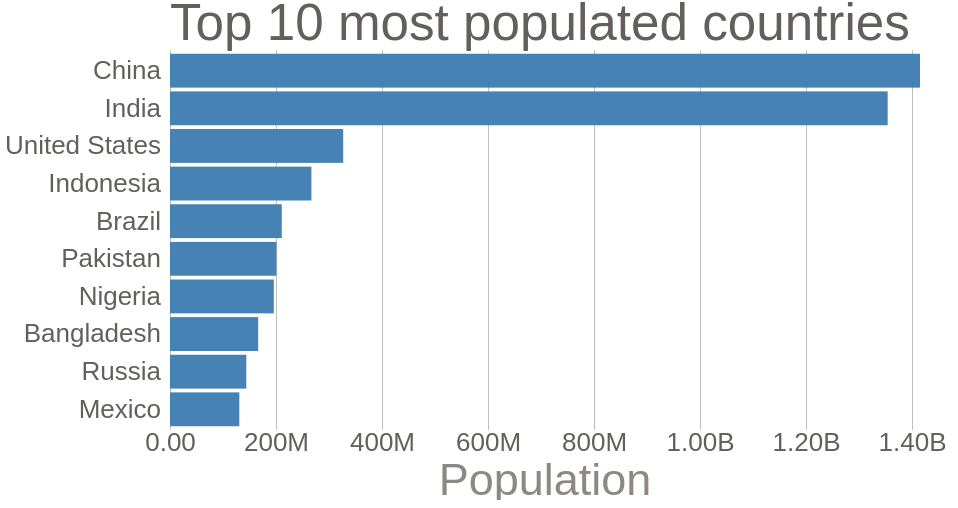
D3 v5 page, settled after 360 driven frames (6 s of simulated time); the page loaded 1 data file(s).


// ── bundle.js
(function (d3) {
  'use strict';

  const svg = d3.select('svg');

  	// + to convert string to number
  const height = +svg.attr('height');
  const width = +svg.attr('width');

  const render = data => {
   const xValue = d => d.population;
   const yValue = d => d.country;
   const margin = {top:50, right:40, bottom:70, left:170}; 
   const innerWidth = width - margin.left - margin.right; 
   const innerHeight = height - margin.top - margin.bottom; 
    
   const xScale = d3.scaleLinear()
   		.domain([0, d3.max(data, xValue)])
   		.range([0, innerWidth]);
    
   const yScale = d3.scaleBand()
   		.domain(data.map(yValue))
      .range([0, innerHeight])
      .padding(0.1);  
   
   
   const g = svg.append('g') 
     .attr('transform', `translate(${margin.left}, ${margin.top})`);

   const xAxisTickFormat = number => d3.format('.3s')(number).replace('G', 'B');
   const xAxis = d3.axisBottom(xScale)
   			.tickFormat(xAxisTickFormat)
   			.tickSize(-innerHeight);
   
    
   g.append('g')
     .call(d3.axisLeft(yScale))
     .selectAll('.domain, .tick line')
       .remove();
    
   
    
   const xAxisG = g.append('g').call(xAxis)
    .attr('transform', `translate(0, ${innerHeight})`);
    
   xAxisG.select('.domain').remove();
   xAxisG.append('text')
     .attr('class', 'axis-label')
     .attr('y', 65)
     .attr('fill', 'black')
     .attr('x', innerWidth /2)
     .text('Population');

   g.selectAll('rect').data(data)
    .enter().append('rect')
      .attr('y', d => yScale(yValue(d)))
    	.attr('width', d => xScale(xValue(d)))
    	.attr('height', yScale.bandwidth());
   
   g.append('text')
     .attr('class', 'axis-title')
     .attr('y', -10)
     .text('Top 10 most populated countries');
  };

  d3.csv('data.csv').then(data => {
  	// cast string to integer and represent population in millions. 
    data.forEach( d => {
    	d.population = +d.population * 1000;
    });
    render(data);
  });

}(d3));


### data: data.csv
country, population
China, 1415046
India, 1354052
United States, 326767
Indonesia, 266795
Brazil, 210868
Pakistan, 200814
Nigeria, 195875
Bangladesh, 166368
Russia, 143965
Mexico, 130759